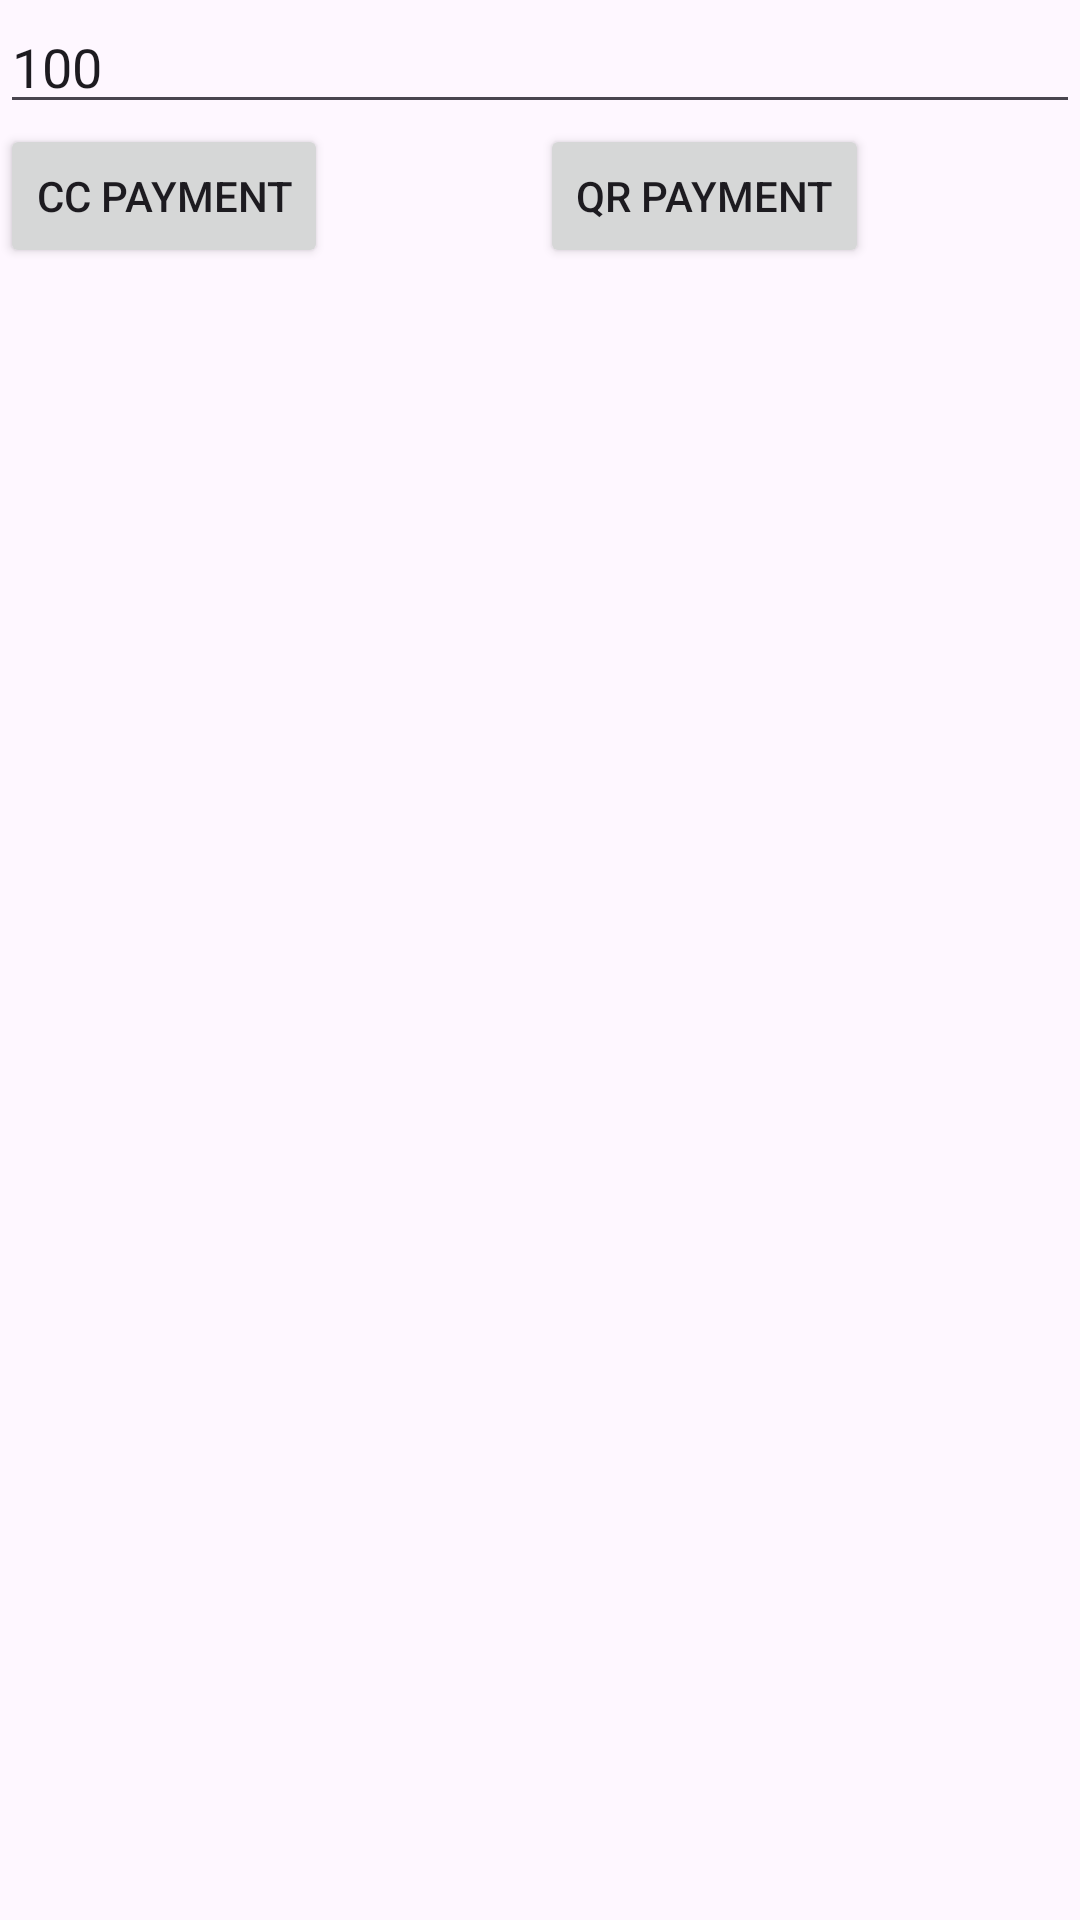

Android layout source for this screen:
<!-- AndroidManifest.xml: application theme Theme.AndroidTwoCTwoPSandbox -->
<!-- res/layout/activity_main.xml -->
<?xml version="1.0" encoding="utf-8"?>
<androidx.constraintlayout.widget.ConstraintLayout xmlns:android="http://schemas.android.com/apk/res/android"
    xmlns:app="http://schemas.android.com/apk/res-auto"
    xmlns:tools="http://schemas.android.com/tools"
    android:layout_width="match_parent"
    android:layout_height="match_parent"
    tools:context=".MainActivity">


    <LinearLayout
        android:layout_width="match_parent"
        android:layout_height="match_parent"
        android:orientation="vertical"
        tools:ignore="MissingConstraints">

        <LinearLayout
            android:layout_width="match_parent"
            android:layout_height="wrap_content"
            android:orientation="vertical">

            <EditText
                android:id="@+id/editTextNumber"
                android:layout_width="match_parent"
                android:layout_height="wrap_content"
                android:ems="10"
                android:inputType="number"
                android:text="100" />

        </LinearLayout>

        <LinearLayout
            android:layout_width="match_parent"
            android:layout_height="89dp"
            android:orientation="vertical">

            <LinearLayout
                android:layout_width="match_parent"
                android:layout_height="wrap_content"
                android:orientation="horizontal">

                <LinearLayout
                    android:layout_width="0dp"
                    android:layout_height="match_parent"
                    android:layout_weight="1"
                    android:orientation="vertical">

                    <Button
                        android:id="@+id/payment_button"
                        android:layout_width="wrap_content"
                        android:layout_height="wrap_content"
                        android:onClick="onCCPaymentClick"
                        android:text="CC Payment"
                        android:visibility="visible"
                        tools:ignore="MissingConstraints"
                        tools:layout_editor_absoluteX="4dp"
                        tools:layout_editor_absoluteY="16dp"
                        tools:visibility="visible" />
                </LinearLayout>

                <LinearLayout
                    android:layout_width="0dp"
                    android:layout_height="match_parent"
                    android:layout_weight="1"
                    android:orientation="vertical">

                    <Button
                        android:id="@+id/qp_payment_button"
                        android:layout_width="wrap_content"
                        android:layout_height="wrap_content"
                        android:onClick="onQRPaymentClick"
                        android:text="QR Payment" />
                </LinearLayout>

            </LinearLayout>

        </LinearLayout>


    </LinearLayout>

    <LinearLayout
        android:id="@+id/layout_container"
        android:layout_width="409dp"
        android:layout_height="730dp"
        android:orientation="vertical"
        tools:layout_editor_absoluteX="-2dp"
        tools:layout_editor_absoluteY="-2dp">

    </LinearLayout>

</androidx.constraintlayout.widget.ConstraintLayout>
<!-- resources referenced by this layout -->
<resources>
  <style name="Theme.AndroidTwoCTwoPSandbox" parent="Base.Theme.AndroidTwoCTwoPSandbox" />
  <style name="Base.Theme.AndroidTwoCTwoPSandbox" parent="Theme.Material3.DayNight.NoActionBar">
          
          
      </style>
</resources>
